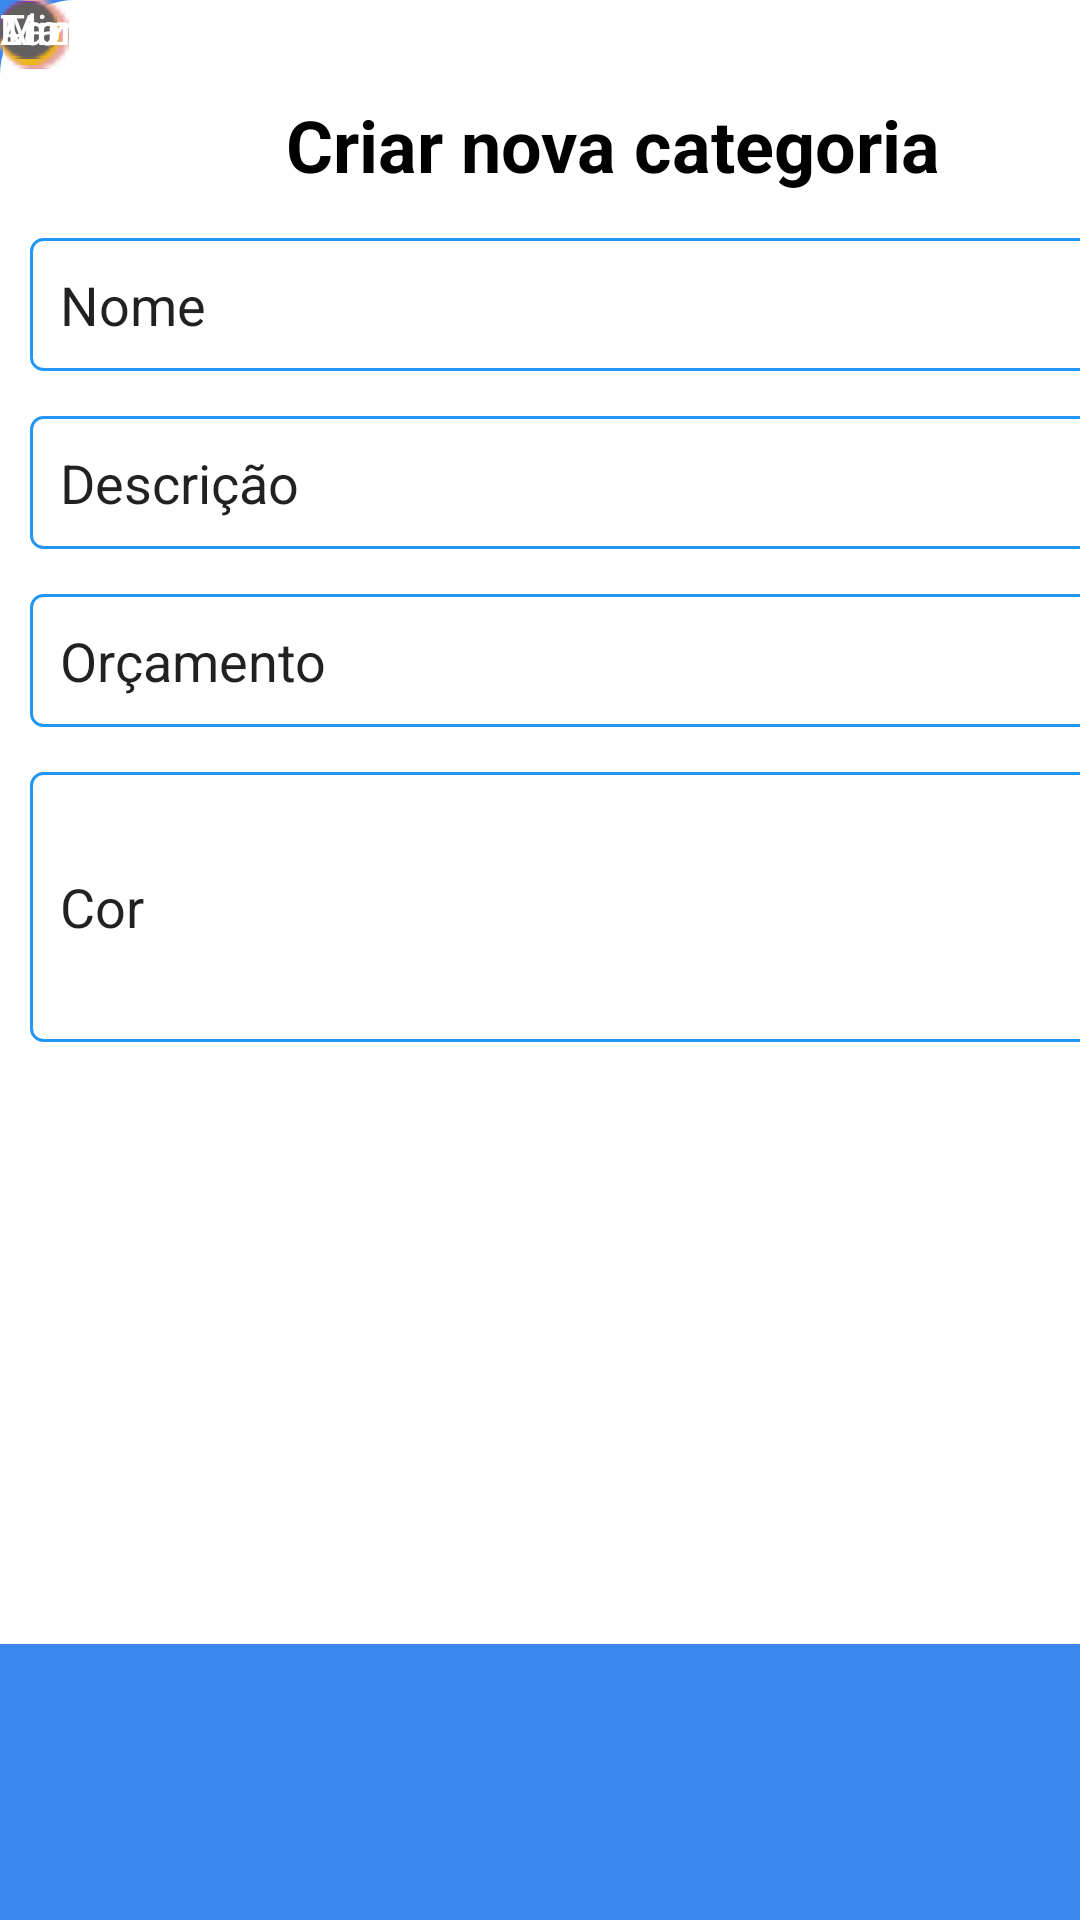

The Android layout XML behind this screen, and the referenced resources:
<!-- AndroidManifest.xml: application theme Theme.AppControleMonetário -->
<!-- res/layout/categoria.xml -->
<?xml version="1.0" encoding="utf-8"?>
<androidx.constraintlayout.widget.ConstraintLayout xmlns:android="http://schemas.android.com/apk/res/android"
    xmlns:app="http://schemas.android.com/apk/res-auto"
    xmlns:tools="http://schemas.android.com/tools"
    android:layout_width="match_parent"
    android:layout_height="match_parent"
    android:background="#3C87ED">

    <LinearLayout
        android:layout_width="408dp"
        android:layout_height="548dp"
        android:background="@drawable/semi_rounded"
        android:orientation="vertical"
        android:paddingStart="10dp"
        android:paddingLeft="10dp"
        android:paddingTop="20dp"
        android:paddingEnd="10dp"
        tools:layout_editor_absoluteX="1dp"
        tools:layout_editor_absoluteY="186dp">

        <TextView
            android:id="@+id/textView"
            android:layout_width="match_parent"
            android:layout_height="wrap_content"
            android:gravity="center"
            android:paddingTop="12dp"
            android:text="Criar nova categoria"
            android:textColor="#000000"
            android:textSize="24sp"
            android:textStyle="bold" />
        <EditText
            android:id="@+id/editTextText"
            android:layout_width="match_parent"
            android:layout_height="wrap_content"
            android:layout_marginTop="15dp"
            android:background="@drawable/border"
            android:ems="10"
            android:inputType="text"
            android:padding="10dp"
            android:paddingStart="10dp"
            android:paddingLeft="10dp"
            android:paddingTop="20dp"
            android:paddingEnd="10dp"
            android:text="Nome" />

        <EditText
            android:id="@+id/editTextText"
            android:layout_width="match_parent"
            android:layout_height="wrap_content"
            android:layout_marginTop="15dp"
            android:background="@drawable/border"
            android:ems="10"
            android:inputType="text"
            android:padding="10dp"
            android:paddingStart="10dp"
            android:paddingLeft="10dp"
            android:paddingTop="20dp"
            android:paddingEnd="10dp"
            android:text="Descrição" />

        <EditText
            android:id="@+id/editTextText"
            android:layout_width="match_parent"
            android:layout_height="wrap_content"
            android:layout_marginTop="15dp"
            android:background="@drawable/border"
            android:ems="10"
            android:inputType="text"
            android:padding="10dp"
            android:paddingStart="10dp"
            android:paddingLeft="10dp"
            android:paddingTop="20dp"
            android:paddingEnd="10dp"
            android:text="Orçamento" />

        <EditText
            android:id="@+id/editTextText"
            android:layout_width="match_parent"
            android:layout_height="90dp"
            android:layout_marginTop="15dp"
            android:background="@drawable/border"
            android:ems="10"
            android:inputType="text"
            android:padding="10dp"
            android:paddingStart="10dp"
            android:paddingLeft="10dp"
            android:paddingTop="20dp"
            android:paddingEnd="10dp"
            android:text="Cor" />

        <ImageButton
            android:id="@+id/imageButton2"
            android:layout_width="match_parent"
            android:layout_height="wrap_content"
            android:layout_marginTop="42dp"
            android:background="#00000000"
            android:src="@drawable/btn_add" />
    </LinearLayout>

    <TextView
        android:id="@+id/textView"
        android:layout_width="wrap_content"
        android:layout_height="wrap_content"
        android:text="Categorias"
        android:textColor="#FFFFFF"
        android:textSize="24sp"
        android:textStyle="bold"
        tools:layout_editor_absoluteX="147dp"
        tools:layout_editor_absoluteY="16dp" />

    <ImageButton
        android:id="@+id/imageButton"
        android:layout_width="wrap_content"
        android:layout_height="wrap_content"
        android:background="#00FFFFFF"
        android:src="@drawable/seta"
        tools:layout_editor_absoluteX="17dp"
        tools:layout_editor_absoluteY="19dp" />

    <ImageView
        android:id="@+id/imageView2"
        android:layout_width="23dp"
        android:layout_height="23dp"
        android:src="@drawable/bege"
        tools:layout_editor_absoluteX="63dp"
        tools:layout_editor_absoluteY="91dp" />

    <ImageView
        android:id="@+id/imageView3"
        android:layout_width="20dp"
        android:layout_height="23dp"
        android:src="@drawable/amarelo"
        tools:layout_editor_absoluteX="63dp"
        tools:layout_editor_absoluteY="140dp" />

    <ImageView
        android:id="@+id/imageView4"
        android:layout_width="18dp"
        android:layout_height="19dp"
        android:src="@drawable/roxo"
        tools:layout_editor_absoluteX="246dp"
        tools:layout_editor_absoluteY="95dp" />

    <ImageView
        android:id="@+id/imageView5"
        android:layout_width="19dp"
        android:layout_height="20dp"
        android:src="@drawable/cinza"
        tools:layout_editor_absoluteX="245dp"
        tools:layout_editor_absoluteY="143dp" />

    <TextView
        android:id="@+id/Alimentação"
        android:layout_width="wrap_content"
        android:layout_height="wrap_content"
        android:text="Alimentação"
        android:textColor="#FFFFFF"
        tools:layout_editor_absoluteX="95dp"
        tools:layout_editor_absoluteY="95dp" />

    <TextView
        android:id="@+id/Alimentação"
        android:layout_width="wrap_content"
        android:layout_height="wrap_content"
        android:text="Moradia"
        android:textColor="#FFFFFF"
        tools:layout_editor_absoluteX="95dp"
        tools:layout_editor_absoluteY="144dp" />

    <TextView
        android:id="@+id/Alimentação"
        android:layout_width="wrap_content"
        android:layout_height="wrap_content"
        android:text="Transporte"
        android:textColor="#FFFFFF"
        tools:layout_editor_absoluteX="271dp"
        tools:layout_editor_absoluteY="95dp" />

    <TextView
        android:id="@+id/Alimentação"
        android:layout_width="wrap_content"
        android:layout_height="wrap_content"
        android:text="Lazer"
        android:textColor="#FFFFFF"
        tools:layout_editor_absoluteX="271dp"
        tools:layout_editor_absoluteY="144dp" />

</androidx.constraintlayout.widget.ConstraintLayout>
<!-- resources referenced by this layout -->
<resources>
  <!-- drawable amarelo: png bitmap (drawable, 342 bytes) -->
  <!-- drawable bege: png bitmap (drawable, 345 bytes) -->
  <!-- drawable border (drawable) -->
  <?xml version="1.0" encoding="utf-8"?>
  <shape xmlns:android="http://schemas.android.com/apk/res/android"
      android:shape="rectangle">
      <solid android:color="@android:color/white" />
      <stroke android:width="1dp" android:color="#2196F3" />
      <corners android:radius="4dp" />
      <padding android:left="4dp" android:top="4dp" android:right="4dp" android:bottom="4dp" />
  </shape>
  <!-- drawable cinza: png bitmap (drawable, 334 bytes) -->
  <!-- drawable roxo: png bitmap (drawable, 343 bytes) -->
  <!-- drawable semi_rounded (drawable) -->
  <?xml version="1.0" encoding="utf-8"?>
  <shape xmlns:android="http://schemas.android.com/apk/res/android"
      android:shape="rectangle">
      <corners
          android:topLeftRadius="25dp"
          android:topRightRadius="25dp"
          android:bottomLeftRadius="0dp"
          android:bottomRightRadius="0dp"/>
      <solid android:color="@android:color/white"/>
  </shape>
  <!-- drawable seta: png bitmap (drawable, 266 bytes) -->
  <style name="Theme.AppControleMonetário" parent="android:Theme.Material.Light.NoActionBar" />
</resources>
